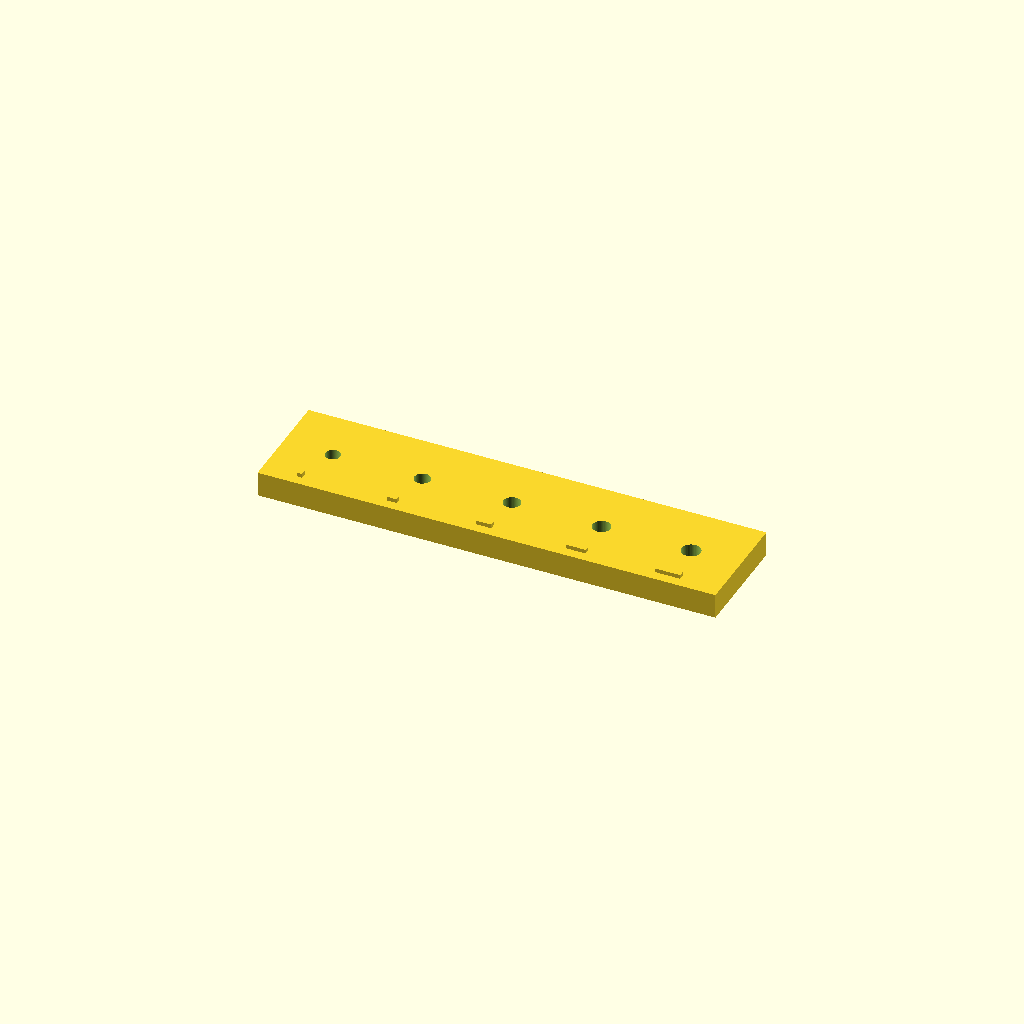
Cell 1: rendered with the file's own defaults.
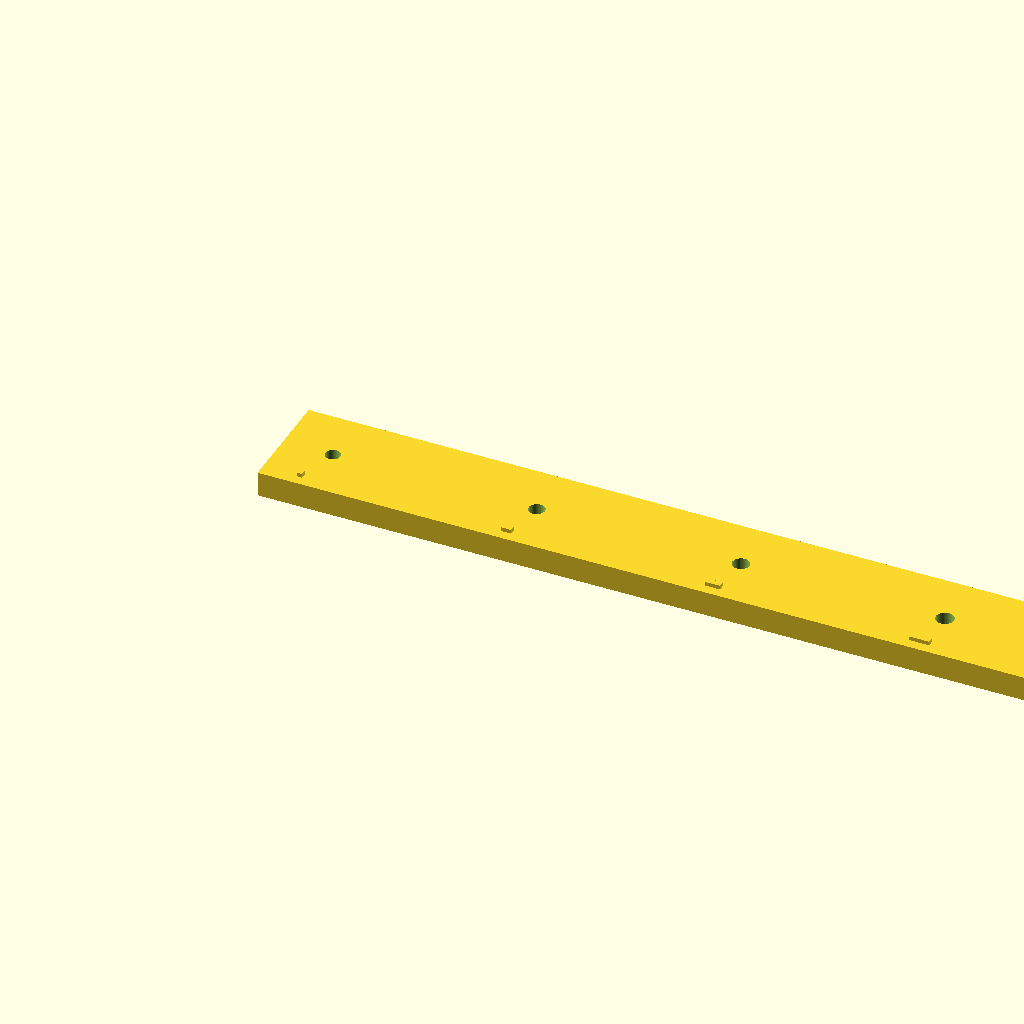
Cell 2 — plate_length set to 184, the other parameters unchanged.
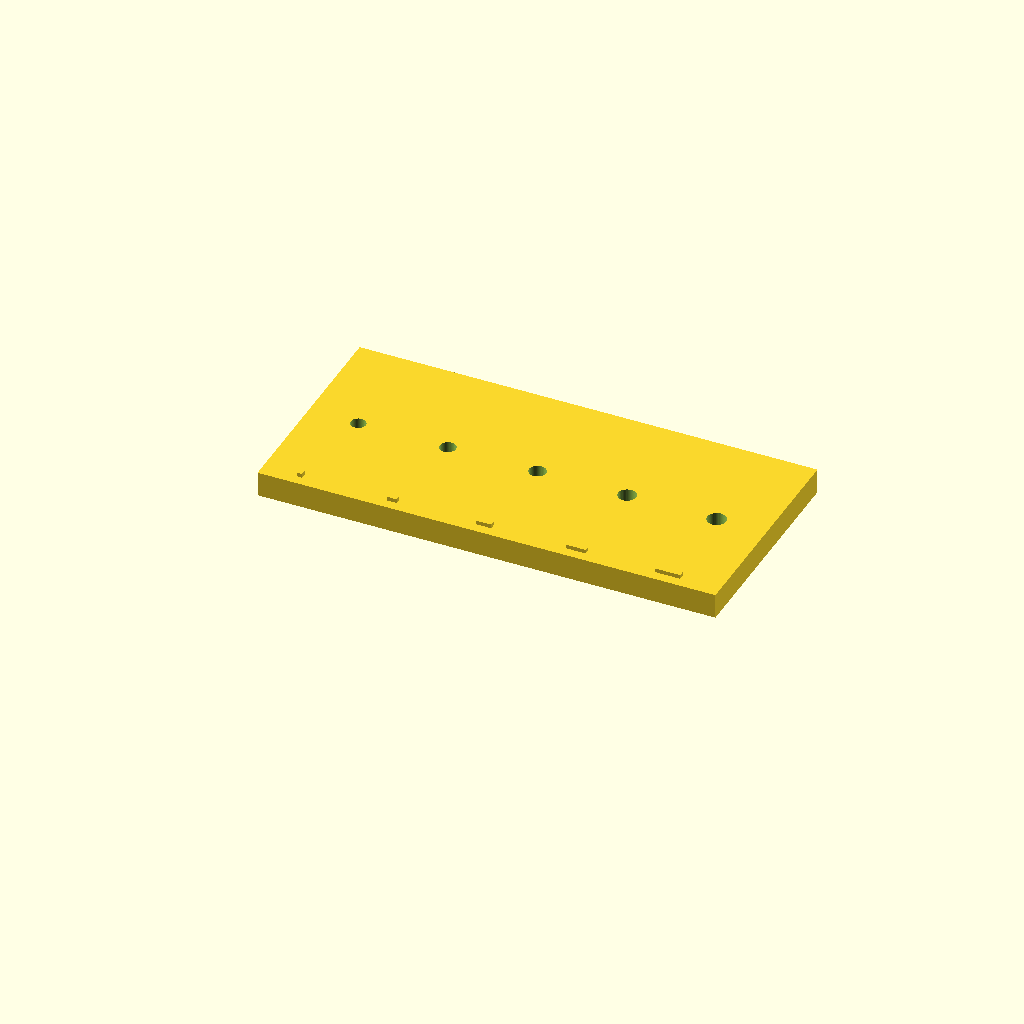
Cell 3: plate_width = 44 (everything else at default).
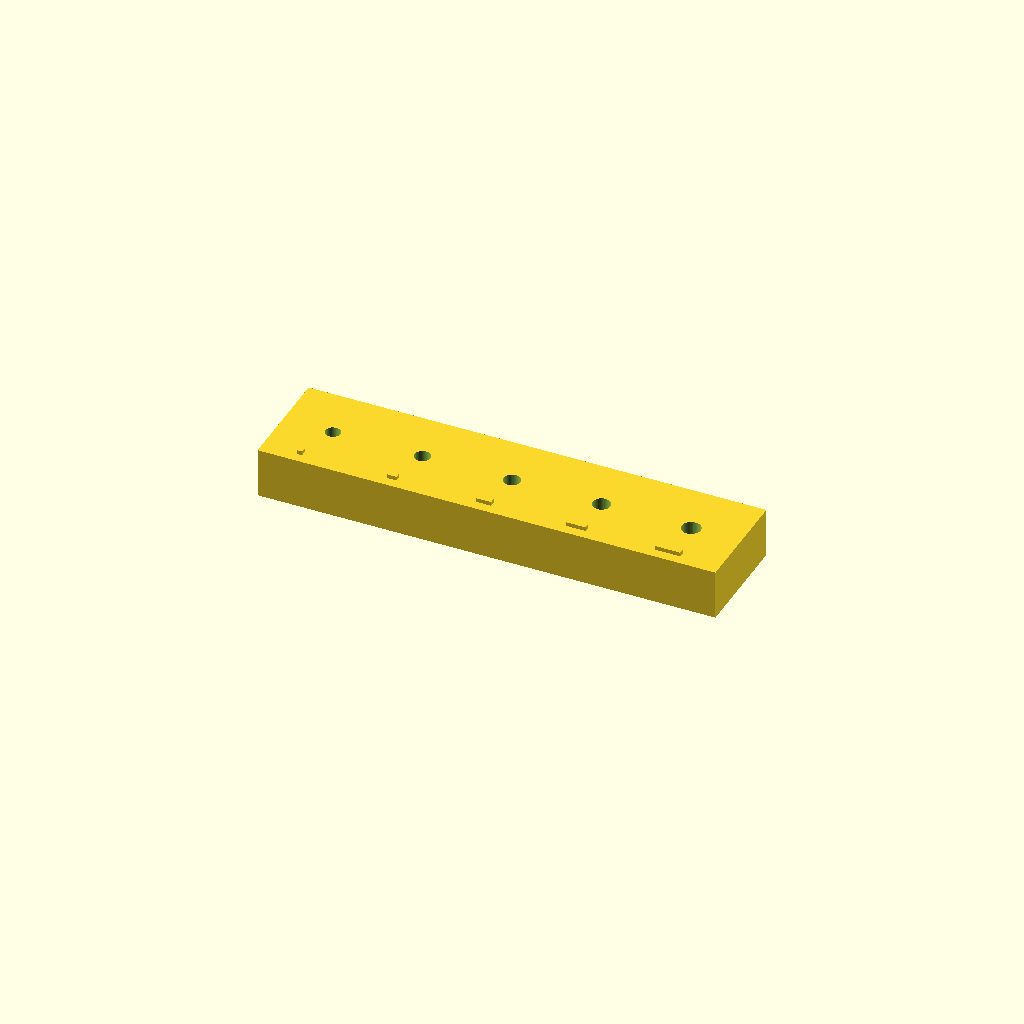
Cell 4: the same model with plate_thickness = 10.
All cells are drawn from one camera (rotation 55°, 0°, 25°, orthographic, colour scheme Cornfield), so only the parameter changes between them.
The OpenSCAD source (coupons/m3_clearance_ladder.scad):
$fn = 48;

plate_length = 92;
plate_width = 22;
plate_thickness = 5;
edge_margin = 10;
hole_ds = [3.0, 3.2, 3.4, 3.6, 3.8];

module label_bar(length = 8, width = 1.2, height = 0.8) {
    cube([length, width, height]);
}

difference() {
    cube([plate_length, plate_width, plate_thickness]);

    spacing = (plate_length - edge_margin * 2) / (len(hole_ds) - 1);
    for (i = [0 : len(hole_ds) - 1]) {
        x = edge_margin + i * spacing;
        translate([x, plate_width / 2, -0.1])
            cylinder(h = plate_thickness + 0.2, d = hole_ds[i]);
    }
}

// Simple visual markers so each hole can be mapped back to the README table.
spacing = (plate_length - edge_margin * 2) / (len(hole_ds) - 1);
for (i = [0 : len(hole_ds) - 1]) {
    x = edge_margin + i * spacing - 3;
    translate([x, 2, plate_thickness])
        label_bar(length = i + 1);
}
Customizer parameters (derived from the source; name, type, default, range or options):
plate_length: number, default 92
plate_width: number, default 22
plate_thickness: number, default 5
edge_margin: number, default 10
